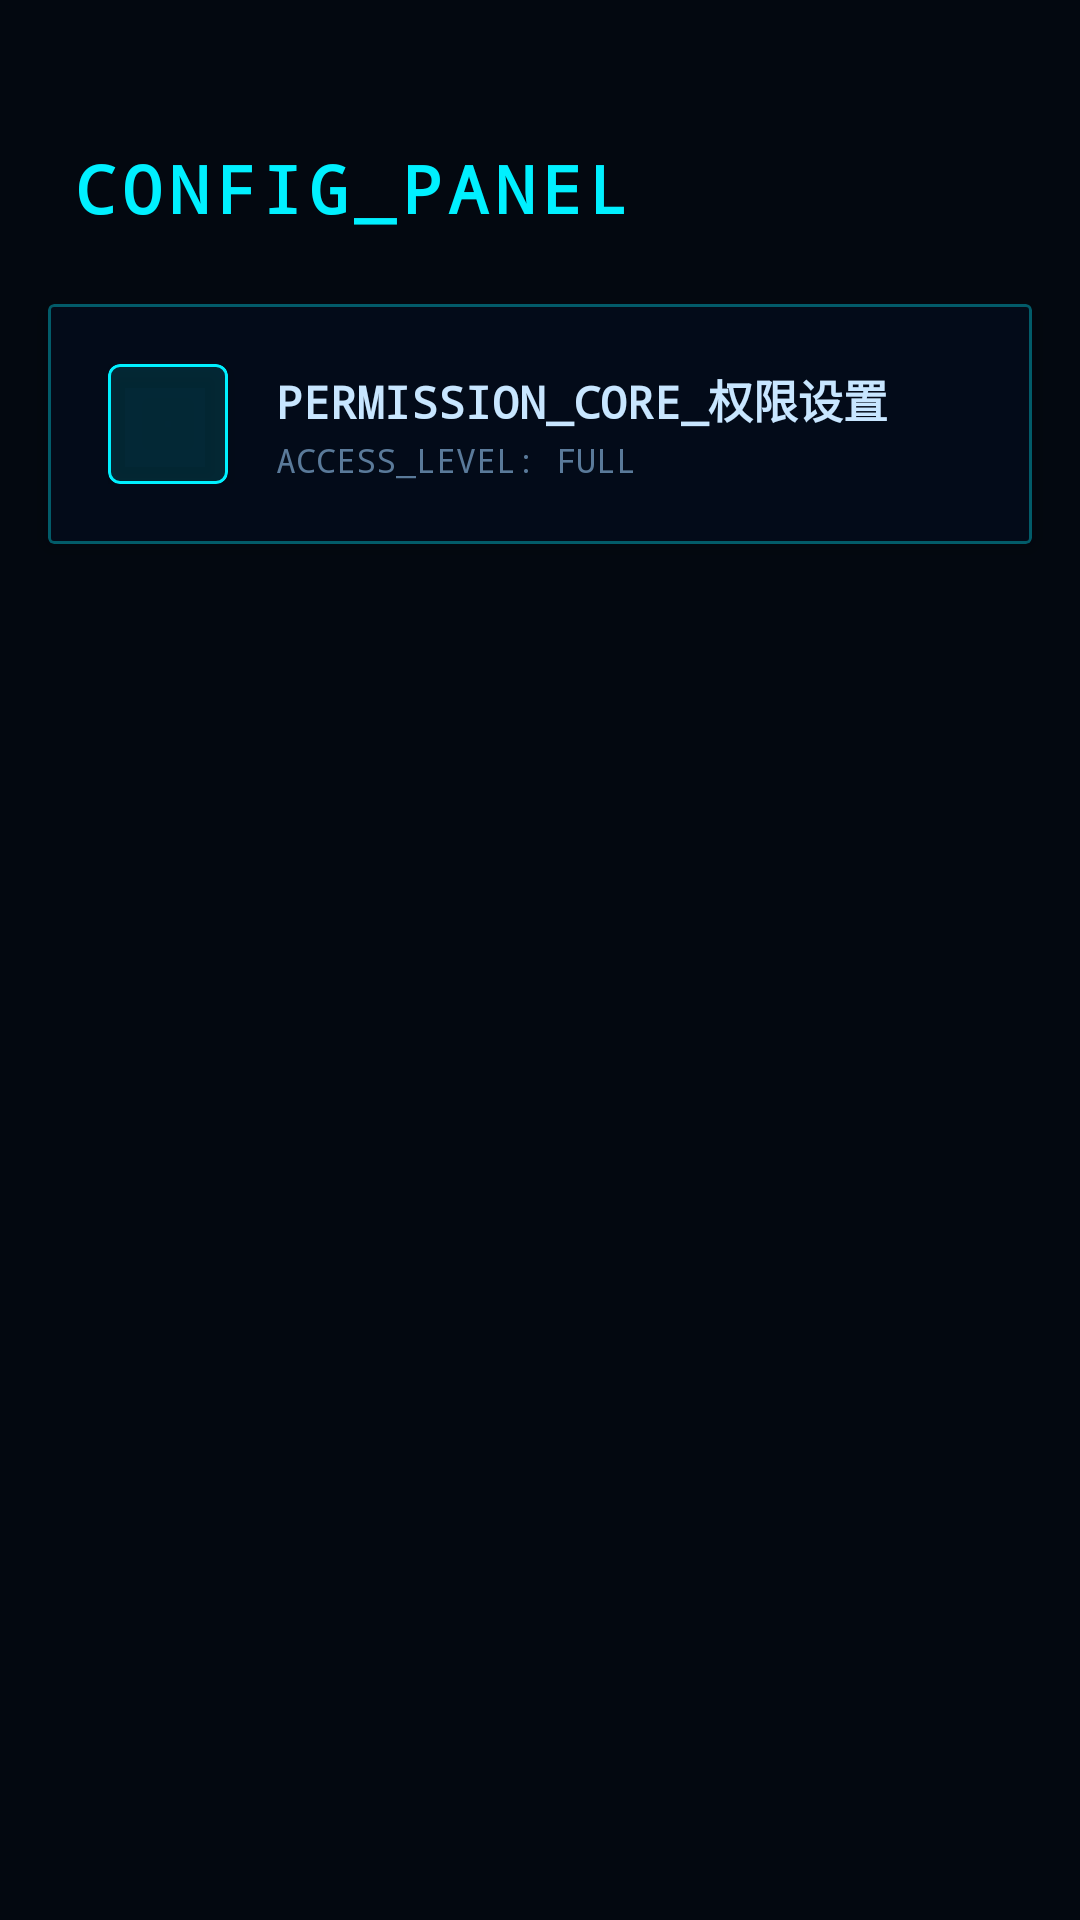

Layout XML and referenced resources for this Android screen:
<!-- AndroidManifest.xml: application theme AppTheme -->
<!-- res/layout/fragment_settings.xml -->
<?xml version="1.0" encoding="utf-8"?>
<LinearLayout xmlns:android="http://schemas.android.com/apk/res/android"
    xmlns:app="http://schemas.android.com/apk/res-auto"
    android:layout_width="match_parent"
    android:layout_height="match_parent"
    android:background="@color/ch_bg"
    android:orientation="vertical">

    <TextView
        android:layout_width="wrap_content"
        android:layout_height="wrap_content"
        android:layout_marginStart="24dp"
        android:layout_marginTop="48dp"
        android:fontFamily="monospace"
        android:text="@string/ch_config_panel"
        android:textColor="@color/ch_cyan"
        android:textSize="22sp"
        android:textStyle="bold"
        android:letterSpacing="0.1" />

    <com.google.android.material.card.MaterialCardView
        android:layout_width="match_parent"
        android:layout_height="wrap_content"
        android:layout_marginHorizontal="16dp"
        android:layout_marginTop="24dp"
        app:cardBackgroundColor="@color/ch_panel"
        app:cardCornerRadius="2dp"
        app:strokeColor="@color/ch_border"
        app:strokeWidth="1dp">

        <LinearLayout
            android:layout_width="match_parent"
            android:layout_height="wrap_content"
            android:orientation="vertical">

            <LinearLayout
                android:id="@+id/btn_authority"
                android:layout_width="match_parent"
                android:layout_height="wrap_content"
                android:background="?attr/selectableItemBackground"
                android:clickable="true"
                android:focusable="true"
                android:gravity="center_vertical"
                android:orientation="horizontal"
                android:padding="20dp">

                <com.google.android.material.card.MaterialCardView
                    android:layout_width="40dp"
                    android:layout_height="40dp"
                    app:cardBackgroundColor="#2000F0FF"
                    app:cardCornerRadius="4dp"
                    app:strokeColor="@color/ch_cyan"
                    app:strokeWidth="1dp">
                    <ImageView
                        android:layout_width="20dp"
                        android:layout_height="20dp"
                        android:layout_gravity="center"
                        android:src="@drawable/ic_ok"
                        app:tint="@color/ch_cyan" />
                </com.google.android.material.card.MaterialCardView>

                <LinearLayout
                    android:layout_width="0dp"
                    android:layout_height="wrap_content"
                    android:layout_marginStart="16dp"
                    android:layout_weight="1"
                    android:orientation="vertical">
                    <TextView
                        android:layout_width="wrap_content"
                        android:layout_height="wrap_content"
                        android:fontFamily="monospace"
                        android:text="@string/ch_permission_core"
                        android:textColor="@color/ch_text"
                        android:textSize="15sp"
                        android:textStyle="bold" />
                    <TextView
                        android:layout_width="wrap_content"
                        android:layout_height="wrap_content"
                        android:layout_marginTop="2dp"
                        android:fontFamily="monospace"
                        android:text="@string/ch_access_full"
                        android:textColor="@color/ch_text_dim"
                        android:textSize="11sp" />
                </LinearLayout>

                <ImageView
                    android:layout_width="16dp"
                    android:layout_height="16dp"
                    android:alpha="0.5"
                    android:src="@drawable/forward"
                    app:tint="@color/ch_text_dim" />
            </LinearLayout>

        </LinearLayout>
    </com.google.android.material.card.MaterialCardView>

</LinearLayout>
<!-- resources referenced by this layout -->
<resources>
  <color name="ch_bg">#030810</color>
  <color name="ch_border">#5900F0FF</color>
  <color name="ch_cyan">#00F0FF</color>
  <color name="ch_panel">#D8040C1C</color>
  <color name="ch_text">#C8E6FF</color>
  <color name="ch_text_dim">#5A7A9A</color>
  <string name="ch_access_full">ACCESS_LEVEL: FULL</string>
  <string name="ch_config_panel">CONFIG_PANEL</string>
  <string name="ch_permission_core">PERMISSION_CORE_权限设置</string>
  <style name="AppTheme" parent="Theme.MaterialComponents.DayNight.NoActionBar">
          
          <item name="colorPrimary">@color/ch_cyan</item>
          <item name="colorPrimaryDark">@color/ch_bg</item>
          <item name="colorAccent">@color/ch_magenta</item>
  
          <item name="android:windowBackground">@color/ch_bg</item>
          <item name="android:textColor">@color/ch_text</item>
  
          <item name="android:windowTranslucentNavigation">true</item>
          <item name="android:statusBarColor">#00000000</item>
  
          
          <item name="materialCardViewStyle">@style/Widget.CyberHUD.CardView</item>
      </style>
  <color name="ch_magenta">#FF00AA</color>
  <style name="Widget.CyberHUD.CardView" parent="Widget.MaterialComponents.CardView">
          <item name="cardBackgroundColor">@color/ch_panel</item>
          <item name="cardCornerRadius">2dp</item>
          <item name="cardElevation">4dp</item>
          <item name="strokeColor">@color/ch_border</item>
          <item name="strokeWidth">1dp</item>
      </style>
</resources>
